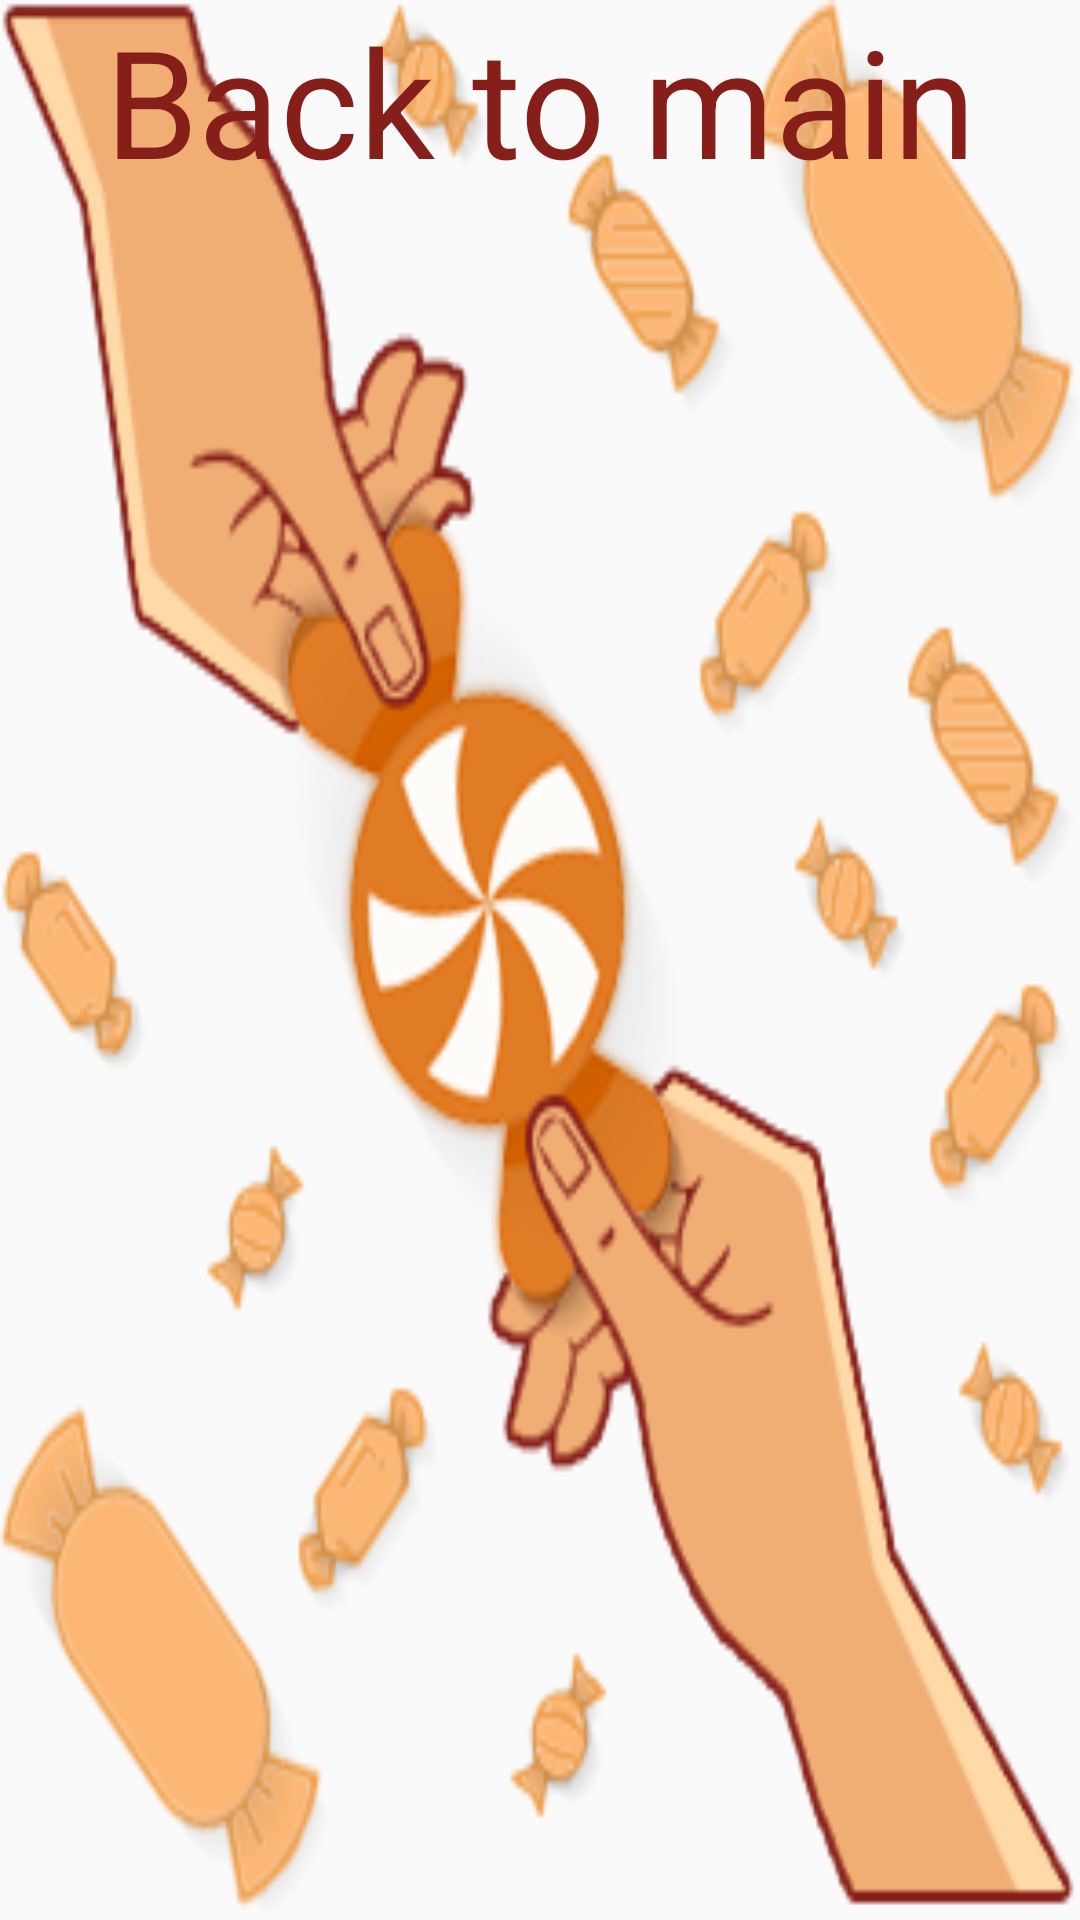

Write the Android layout XML for this screen, with the resource values it uses.
<!-- AndroidManifest.xml: application theme Theme.CaramelAdsKotlinDemo -->
<!-- res/layout/another_act.xml -->
<?xml version="1.0" encoding="utf-8"?>
<LinearLayout xmlns:android="http://schemas.android.com/apk/res/android"
    android:id="@+id/linearLayout2"
    android:layout_width="match_parent"
    android:layout_height="match_parent"
    android:background="@drawable/about_illustration"
    android:orientation="vertical"
    >

    <TextView
        android:layout_width="match_parent"
        android:layout_height="wrap_content"
        android:id="@+id/goBack"
        android:text="Back to main"
        android:gravity="center"
        android:textSize="50sp"
        android:textColor="#ff861F1A"
        />


</LinearLayout>
<!-- resources referenced by this layout -->
<resources>
  <!-- drawable about_illustration: png bitmap (drawable, 60395 bytes) -->
  <style name="Theme.CaramelAdsKotlinDemo" parent="Theme.AppCompat.Light.NoActionBar">
          
          <item name="colorPrimary">@color/purple_500</item>
          <item name="colorPrimaryVariant">@color/purple_700</item>
          <item name="colorOnPrimary">@color/white</item>
          
          <item name="colorSecondary">@color/teal_200</item>
          <item name="colorSecondaryVariant">@color/teal_700</item>
          <item name="colorOnSecondary">@color/black</item>
          
          <item name="android:statusBarColor" tools:targetApi="l">?attr/colorPrimaryVariant</item>
          
      </style>
  <!-- not gathered from this repository: default colours our renderer supplied (Android Studio template values) -->
  <color name="purple_500">#FF6200EE</color>
  <color name="purple_700">#FF3700B3</color>
  <color name="teal_200">#FF03DAC5</color>
  <color name="teal_700">#FF018786</color>
  <color name="black">#FF000000</color>
  <color name="white">#FFFFFFFF</color>
</resources>
